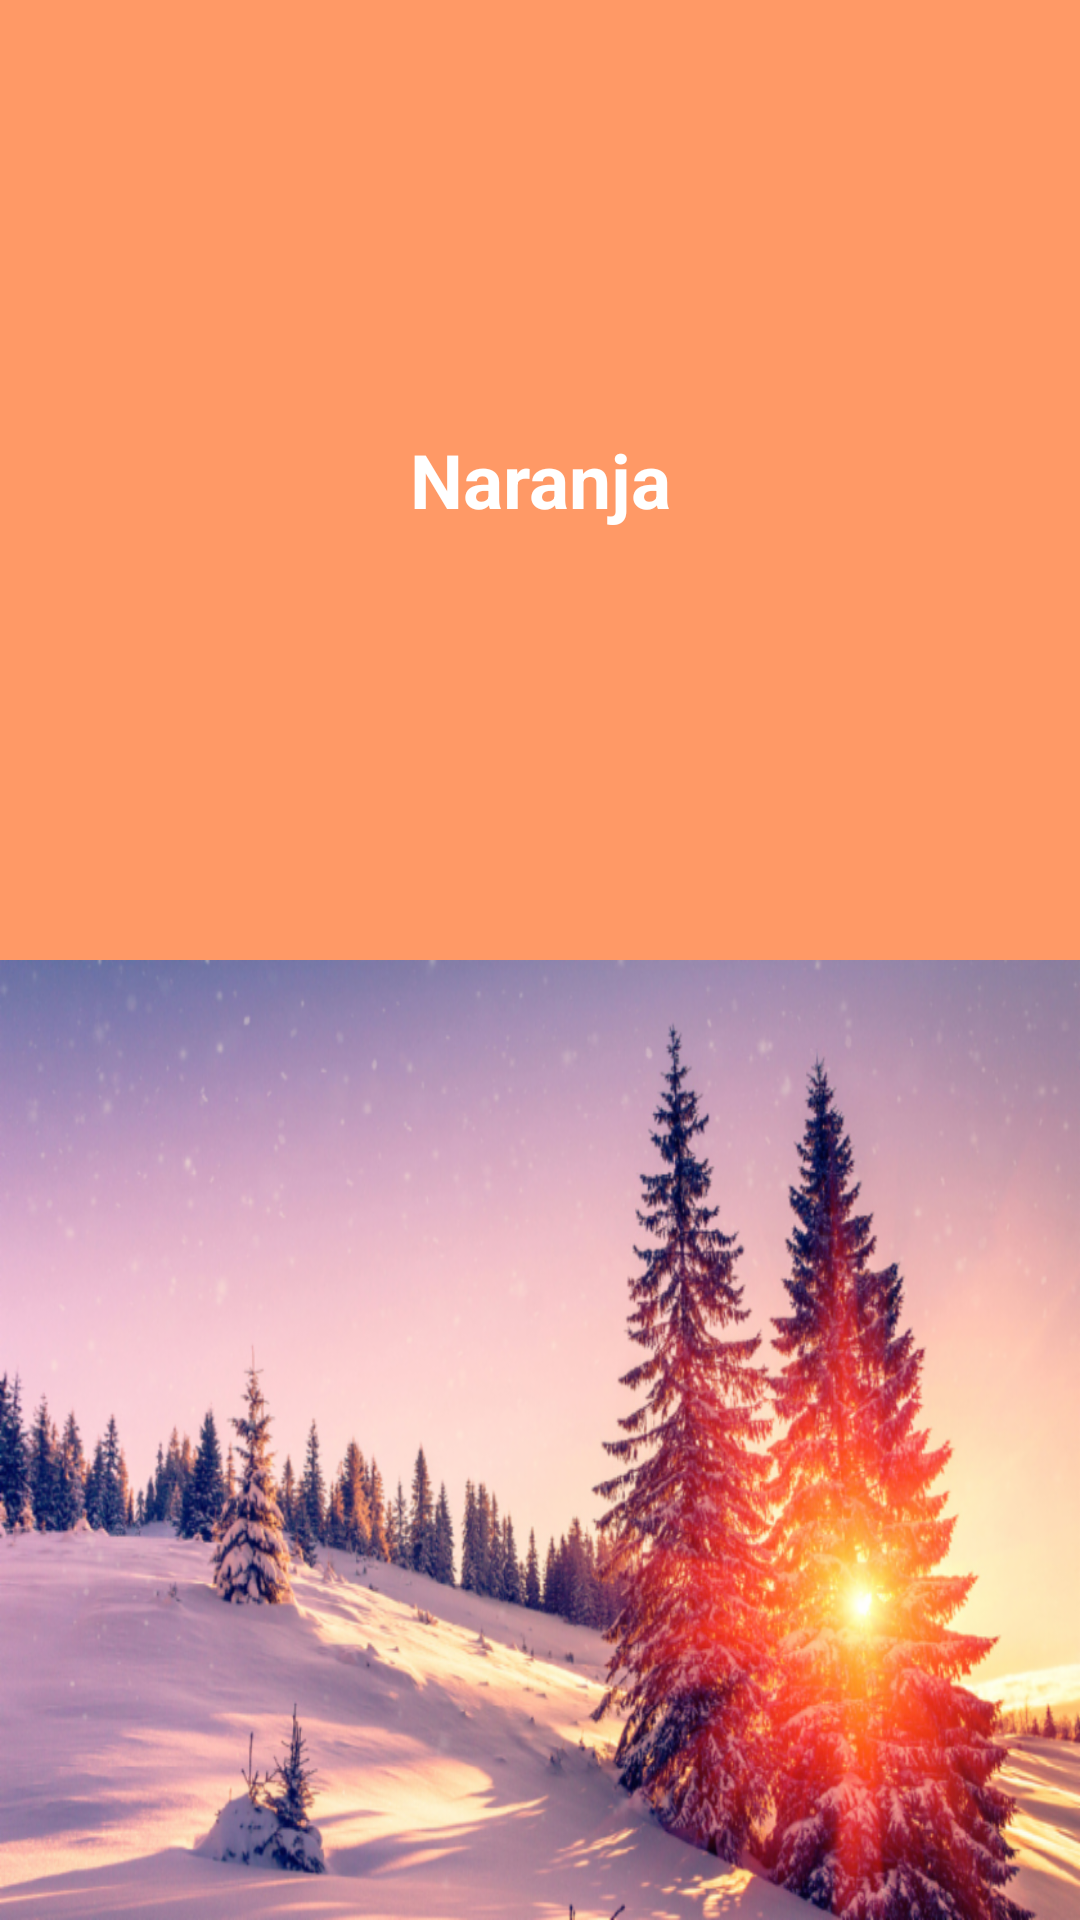

Layout XML and referenced resources for this Android screen:
<!-- AndroidManifest.xml: application theme Theme.Design.NoActionBar -->
<!-- res/layout/fragment_search__orange.xml -->
<?xml version="1.0" encoding="utf-8"?>
<LinearLayout
    xmlns:android="http://schemas.android.com/apk/res/android"
    xmlns:tools="http://schemas.android.com/tools"
    android:layout_width="match_parent"
    android:layout_height="match_parent"
    android:orientation="vertical"
    android:weightSum="1.0"
    tools:context="view.fragment.Search_Orange">

    <TextView
        android:id="@+id/txtorange"
        android:layout_width="match_parent"
        android:layout_height="0dp"
        android:textColor="@android:color/white"
        android:background="@color/naranja"
        android:text="@string/naranja"
        android:layout_weight="0.5"
        android:gravity="center"
        android:textSize="@dimen/textsize_username_card"
        android:textStyle="bold"/>

    <ImageView
        android:id="@+id/imagen_orange"
        android:layout_weight="0.5"
        android:layout_width="match_parent"
        android:layout_height="0dp"
        android:background="@drawable/fondo3"/>
</LinearLayout>
<!-- resources referenced by this layout -->
<resources>
  <color name="naranja">#FF9966</color>
  <dimen name="textsize_username_card">25sp</dimen>
  <!-- drawable fondo3: png bitmap (drawable-hdpi, 856343 bytes) -->
  <string name="naranja">Naranja</string>
</resources>
